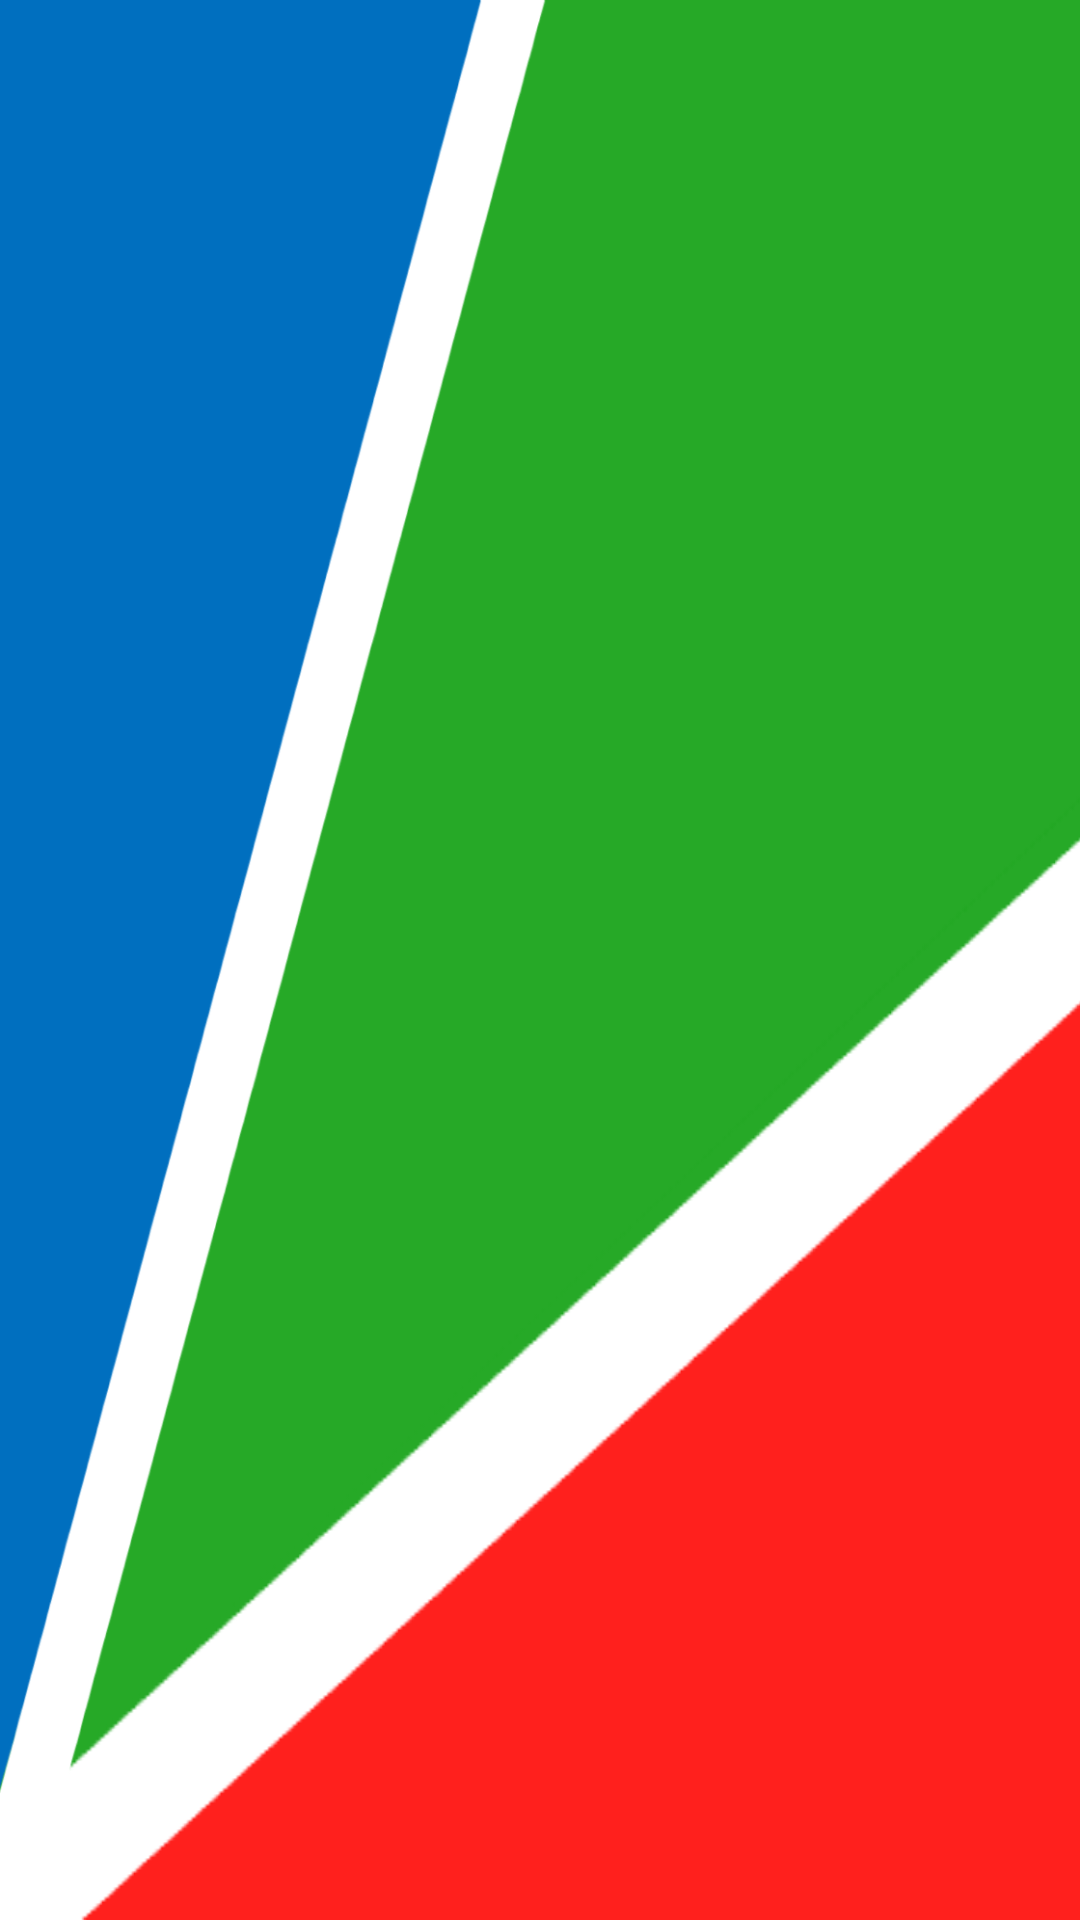

Write the Android layout XML for this screen, with the resource values it uses.
<!-- AndroidManifest.xml: application theme AppTheme -->
<!-- res/layout/nav_header.xml -->
<FrameLayout xmlns:android="http://schemas.android.com/apk/res/android"
        android:id="@+id/navigation_header"
        android:layout_width="match_parent"
        android:layout_height="150dp"
        android:theme="@style/ThemeOverlay.AppCompat.Dark">

    <ImageView
            android:id="@+id/headerImage"
            android:layout_width="match_parent"
            android:layout_height="match_parent"
            android:scaleType="fitXY"
            android:src="@drawable/nav_header" />

</FrameLayout>
<!-- resources referenced by this layout -->
<resources>
  <!-- drawable nav_header: png bitmap (drawable, 31614 bytes) -->
  <style name="AppTheme" parent="Theme.AppCompat.Light.NoActionBar">
          
          <item name="colorPrimary">@color/colorPrimary</item>
          <item name="colorPrimaryDark">@color/colorPrimaryDark</item>
          <item name="colorAccent">@color/colorAccent</item>
      </style>
  <color name="colorPrimary">#202020</color>
  <color name="colorPrimaryDark">@android:color/black</color>
  <color name="colorAccent">#00B8E6</color>
</resources>
